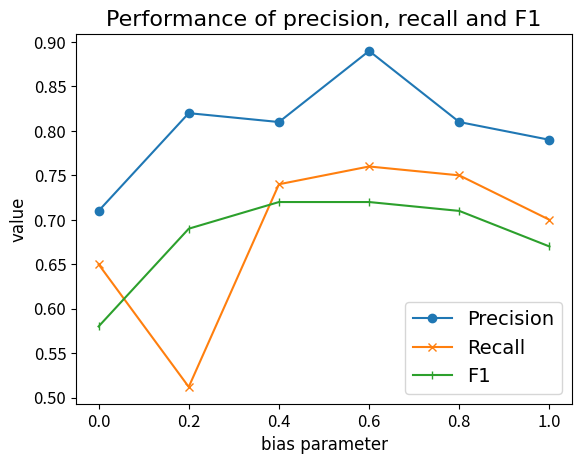

Recreate this plot in Python.
import matplotlib.pyplot as plt
import matplotlib as lib

font = {'family': 'Times New Roman', 'weight': 'normal', 'size': 12}
font1 = {'family': 'Times New Roman', 'weight': 'normal', 'size': 14}
font2 = {'family': 'Times New Roman', 'weight': 'normal', 'size': 16}

def drawChart(x, y, mk, lb):
    plt.xlabel('time(ms)', font)
    plt.ylabel('delay(m)', font)
    for i in range(len(x)):
        plt.plot(x[i], y[i], marker=mk[i], label=lb[i])
    # 修改图例字体
    legend = plt.legend(prop=font1)
    # 修改刻度字体大小
    plt.tick_params(labelsize=12)
    # 修改标题
    plt.title("Performance of precision, recall and F1", font2)
    # 修改坐标轴标签
    plt.xlabel("bias parameter", font)
    plt.ylabel("value", font)
    plt.show()
    plt.close()
    return

# def drawSubChart(x, y, mk, lb, tl):
#     index = 221
#     for i in range(4):
#         plt.subplot(index+i)
#         for j in range(len(x[i])):
#             plt.plot(x[i][j], y[i][j], marker=mk[i][j], label=lb[i][j])
#             plt.title("Performance under different bias parameters", font2)
#             # 修改图例字体
#             legend = plt.legend(prop=font1)
#             # 修改刻度字体大小
#             plt.tick_params(labelsize=20)
#             # 修改坐标轴标签
#             plt.xlabel("round", font)
#             plt.ylabel("round", font)
#             # 修改标题
#             plt.title("Performance under different bias parameters", font2)
#     plt.subplots_adjust(hspace=0.5)
#     plt.show()
#     return

x = [[0,0.2,0.4,0.6,0.8,1.0],
     [0,0.2,0.4,0.6,0.8,1.0],
     [0,0.2,0.4,0.6,0.8,1.0]]
y = [[0.71,0.82,0.81,0.89,0.81,0.79],
     [0.65,0.512,0.74,0.76,0.75,0.70],
     [0.58,0.69,0.72,0.72,0.71,0.67]]
marker = ['o', 'x','|']
lb = ['Precision', 'Recall','F1']

x1 = [[[1,2,3,4,5]], [[1,2,3,4,5]], [[1,2,3,4,5]], [[1,2,3,4,5]]]
y1 = [[[2,1,5,3,4]], [[5,2,1,4,3]], [[5,2,1,4,3]], [[5,2,1,4,3]]]
marker1 = [['o'], ['x'], ['*'], ['+']]
lb1 = [['1'], ['2'], ['3'], ['4']]
title1 = [['1'], ['2'], ['3'], ['4']]

print(lib.matplotlib_fname())

drawChart(x, y, marker, lb)
# drawSubChart(x1, y1, marker1, lb1, title1)
